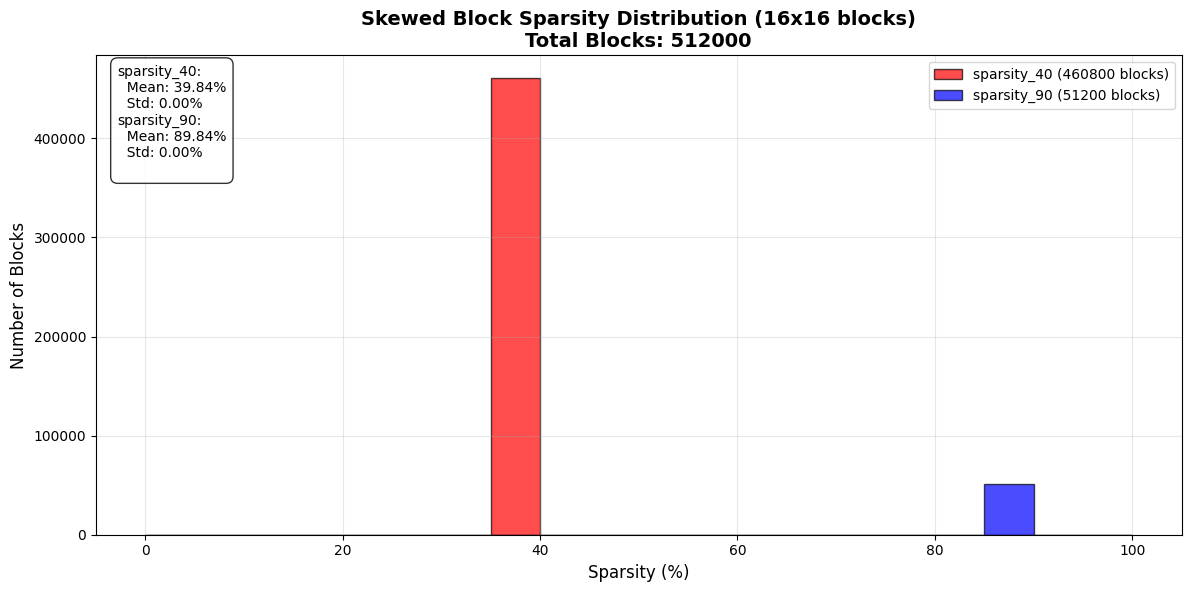

Source code (Python): (Note: this script raises an exception after producing the figure.)
#!/usr/bin/env python3
"""
偏斜稀疏度分布生成器
按16x16块粒度控制稀疏度分布，生成偏斜分布的稀疏矩阵
前90%行使用高稀疏度，后10%行使用低稀疏度（稠密）
"""

import numpy as np
import matplotlib.pyplot as plt
import random
from typing import Dict, Tuple, List
import os
from datetime import datetime

# 设置高质量显示
plt.rcParams['font.sans-serif'] = ['DejaVu Sans']
plt.rcParams['axes.unicode_minus'] = False
plt.rcParams['figure.dpi'] = 300
plt.rcParams['savefig.dpi'] = 300

def generate_skewed_sparse_matrix(M: int, K: int, sparsity_dist: Dict[int, float], 
                                 block_size: int = 16, seed: int = 42) -> Tuple[np.ndarray, List[Dict]]:
    """
    生成偏斜稀疏度分布的矩阵
    前90%行使用高稀疏度，后10%行使用低稀疏度
    
    Args:
        M: 矩阵行数
        K: 矩阵列数  
        sparsity_dist: 稀疏度分布字典 {稀疏度: 比例}，如 {90: 0.9, 10: 0.1}
        block_size: 块大小，默认16
        seed: 随机种子
        
    Returns:
        matrix: 生成的偏斜稀疏矩阵
        block_info: 块信息列表
    """
    random.seed(seed)
    np.random.seed(seed)
    
    # 确保矩阵维度是block_size的倍数
    M_aligned = (M // block_size) * block_size
    K_aligned = (K // block_size) * block_size
    
    print(f"原始矩阵大小: {M}x{K}")
    print(f"对齐后大小: {M_aligned}x{K_aligned}")
    
    # 计算块数量
    num_blocks_M = M_aligned // block_size
    num_blocks_K = K_aligned // block_size
    total_blocks = num_blocks_M * num_blocks_K
    
    print(f"块数量: {num_blocks_M} x {num_blocks_K} = {total_blocks}")
    
    # 验证分布比例总和
    total_ratio = sum(sparsity_dist.values())
    if abs(total_ratio - 1.0) > 1e-6:
        print(f"警告: 分布比例总和为 {total_ratio:.3f}，将自动归一化")
        sparsity_dist = {k: v/total_ratio for k, v in sparsity_dist.items()}
    
    # 按照比例分配稀疏度
    sparsity_configs = []
    for sparsity_value, ratio in sparsity_dist.items():
        sparsity_configs.append((sparsity_value, ratio))

    # 按比例排序（比例从大到小）
    sparsity_configs.sort(key=lambda x: x[1], reverse=True)

    print(f"稀疏度配置: {sparsity_configs}")

    # 计算每个稀疏度对应的行块数量
    sparsity_boundaries = []
    current_boundary = 0

    for sparsity_value, ratio in sparsity_configs:
        num_blocks_for_this_sparsity = int(num_blocks_M * ratio)
        start_block = current_boundary
        end_block = current_boundary + num_blocks_for_this_sparsity

        sparsity_boundaries.append({
            'sparsity': sparsity_value,
            'ratio': ratio,
            'start_block': start_block,
            'end_block': min(end_block, num_blocks_M),  # 确保不超出范围
            'num_blocks': min(end_block, num_blocks_M) - start_block
        })

        current_boundary = end_block

        print(f"稀疏度{sparsity_value}%: 第{start_block}-{min(end_block, num_blocks_M)-1}行块 "
              f"({start_block*block_size}-{min(end_block, num_blocks_M)*block_size-1}行), "
              f"比例{ratio*100:.1f}%")

    # 处理剩余的行块（如果有的话）
    if current_boundary < num_blocks_M:
        # 将剩余的行块分配给最后一个稀疏度
        sparsity_boundaries[-1]['end_block'] = num_blocks_M
        sparsity_boundaries[-1]['num_blocks'] = num_blocks_M - sparsity_boundaries[-1]['start_block']
        print(f"剩余行块分配给稀疏度{sparsity_boundaries[-1]['sparsity']}%")
    
    # 初始化矩阵
    matrix = np.zeros((M_aligned, K_aligned), dtype=np.float16)
    block_info = []
    
    # 为每个块生成数据
    block_idx = 0
    for i in range(num_blocks_M):
        for j in range(num_blocks_K):
            # 块的位置
            start_row = i * block_size
            end_row = start_row + block_size
            start_col = j * block_size
            end_col = start_col + block_size
            
            # 根据行位置确定稀疏度
            target_sparsity = None
            region_name = None

            # 查找当前行块属于哪个稀疏度区域
            for boundary in sparsity_boundaries:
                if boundary['start_block'] <= i < boundary['end_block']:
                    target_sparsity = boundary['sparsity']
                    region_name = f"sparsity_{boundary['sparsity']}"
                    break

            # 如果没有找到匹配的区域，使用默认值
            if target_sparsity is None:
                target_sparsity = sparsity_configs[0][0]  # 使用第一个稀疏度
                region_name = f"default_sparsity_{target_sparsity}"
            
            # 生成块数据
            block = np.random.randn(block_size, block_size).astype(np.float16)
            
            # 应用稀疏度
            total_elements = block_size * block_size
            num_zeros = int(total_elements * target_sparsity / 100)
            
            # 随机选择位置设为0
            flat_indices = np.random.choice(total_elements, num_zeros, replace=False)
            row_indices = flat_indices // block_size
            col_indices = flat_indices % block_size
            block[row_indices, col_indices] = 0
            
            # 将块放入矩阵
            matrix[start_row:end_row, start_col:end_col] = block
            
            # 记录块信息
            nnz = np.count_nonzero(block)
            actual_sparsity = (total_elements - nnz) / total_elements * 100
            
            block_info.append({
                'index': block_idx,
                'position': (i, j),
                'global_position': (start_row, start_col),
                'target_sparsity': target_sparsity,
                'actual_sparsity': actual_sparsity,
                'nnz': nnz,
                'total': total_elements,
                'region': region_name
            })
            
            block_idx += 1
    
    print(f"矩阵生成完成，总非零元素: {np.count_nonzero(matrix)}")
    
    # 统计各个稀疏度区域的信息
    for boundary in sparsity_boundaries:
        region_blocks = [info for info in block_info if info['region'] == f"sparsity_{boundary['sparsity']}"]
        if region_blocks:
            avg_sparsity = np.mean([b['actual_sparsity'] for b in region_blocks])
            print(f"稀疏度{boundary['sparsity']}%区域: {len(region_blocks)}个块, 平均稀疏度: {avg_sparsity:.2f}%")
    
    return matrix, block_info

def plot_sparsity_distribution(block_info: List[Dict], save_path: str = None):
    """
    绘制稀疏度分布直方图，区分不同稀疏度区域
    """
    # 获取所有不同的区域
    regions = list(set([info['region'] for info in block_info]))
    regions.sort()  # 排序以保持一致性

    fig, ax = plt.subplots(1, 1, figsize=(12, 6))

    # 创建直方图
    bins = np.linspace(0, 100, 21)  # 20个区间

    # 为每个区域选择不同的颜色
    colors = ['red', 'blue', 'green', 'orange', 'purple']

    # 绘制每个区域的直方图
    for i, region in enumerate(regions):
        region_sparsities = [info['actual_sparsity'] for info in block_info if info['region'] == region]
        if region_sparsities:
            color = colors[i % len(colors)]
            ax.hist(region_sparsities, bins=bins, alpha=0.7,
                    edgecolor='black', color=color,
                    label=f'{region} ({len(region_sparsities)} blocks)')

    ax.set_xlabel('Sparsity (%)', fontsize=12)
    ax.set_ylabel('Number of Blocks', fontsize=12)
    ax.set_title(f'Skewed Block Sparsity Distribution (16x16 blocks)\n'
                 f'Total Blocks: {len(block_info)}', fontsize=14, fontweight='bold')

    # 添加图例
    ax.legend()

    # 添加统计信息
    stats_text = ""
    for region in regions:
        region_sparsities = [info['actual_sparsity'] for info in block_info if info['region'] == region]
        if region_sparsities:
            stats_text += f'{region}:\n'
            stats_text += f'  Mean: {np.mean(region_sparsities):.2f}%\n'
            stats_text += f'  Std: {np.std(region_sparsities):.2f}%\n'

    ax.text(0.02, 0.98, stats_text, transform=ax.transAxes,
            bbox=dict(boxstyle="round,pad=0.5", facecolor="white", alpha=0.8),
            verticalalignment='top', fontsize=10)

    ax.grid(True, alpha=0.3)
    plt.tight_layout()

    if save_path:
        plt.savefig(save_path, dpi=300, bbox_inches='tight')
        print(f"分布图保存至: {save_path}")

    return fig

def plot_sparse_pattern(matrix: np.ndarray, sample_ratio: float = 0.1,
                       save_path: str = None):
    """
    绘制偏斜稀疏模式图（采样显示）
    """
    M, K = matrix.shape

    # 采样显示（避免图像过大）
    if sample_ratio < 1.0:
        sample_M = int(M * sample_ratio)
        sample_K = int(K * sample_ratio)

        # 采样区域包含分界线，显示偏斜效果
        boundary_row = int(M * 0.9)
        start_m = max(0, boundary_row - sample_M // 2)
        start_m = min(start_m, M - sample_M)
        start_k = np.random.randint(0, K - sample_K + 1)

        sample_matrix = matrix[start_m:start_m+sample_M, start_k:start_k+sample_K]
        title_suffix = f" (Sampled around boundary: {sample_M}x{sample_K})"
    else:
        sample_matrix = matrix
        title_suffix = f" (Full Matrix: {M}x{K})"

    # 创建二值化模式图
    binary_pattern = (sample_matrix != 0).astype(float)

    fig, ax = plt.subplots(1, 1, figsize=(12, 8))

    # 绘制热力图
    im = ax.imshow(binary_pattern, cmap='Blues', aspect='auto',
                   interpolation='nearest', vmin=0, vmax=1)

    ax.set_title(f'Skewed Sparse Matrix Pattern{title_suffix}',
                fontsize=14, fontweight='bold')
    ax.set_xlabel('Input Dimension', fontsize=12)
    ax.set_ylabel('Output Dimension', fontsize=12)

    # 添加分界线标记（如果显示了分界线区域）
    if sample_ratio < 1.0:
        boundary_in_sample = int(sample_matrix.shape[0] * 0.5)  # 大概在中间
        ax.axhline(y=boundary_in_sample, color='red', linestyle='--', linewidth=2,
                  label='High/Low Sparse Boundary')
        ax.legend()

    # 添加颜色条
    cbar = plt.colorbar(im, ax=ax, shrink=0.8)
    cbar.set_label('Non-zero Elements', fontsize=10)
    cbar.set_ticks([0, 1])
    cbar.set_ticklabels(['Zero', 'Non-zero'])

    # 计算并显示稀疏度
    total_elements = sample_matrix.size
    nnz = np.count_nonzero(sample_matrix)
    sparsity = (total_elements - nnz) / total_elements * 100

    ax.text(0.02, 0.98, f'Sparsity: {sparsity:.2f}%\nNNZ: {nnz}\nTotal: {total_elements}',
            transform=ax.transAxes,
            bbox=dict(boxstyle="round,pad=0.5", facecolor="white", alpha=0.8),
            verticalalignment='top', fontsize=10)

    plt.tight_layout()

    if save_path:
        plt.savefig(save_path, dpi=300, bbox_inches='tight')
        print(f"模式图保存至: {save_path}")

    return fig

def save_matrix(matrix: np.ndarray, filename_base: str):
    """
    保存矩阵为多种格式
    """
    # 保存为numpy格式
    npy_path = f"{filename_base}.npy"
    np.save(npy_path, matrix)
    print(f"矩阵保存至: {npy_path}")

    # 保存为二进制格式（SpInfer兼容）
    bin_path = f"{filename_base}.bin"
    matrix.astype(np.float16).tofile(bin_path)
    print(f"二进制格式保存至: {bin_path}")

    return npy_path, bin_path

# 使用示例
if __name__ == "__main__":
    # 创建时间戳文件夹
    timestamp = datetime.now().strftime("%Y%m%d_%H%M%S")
    output_dir = f"Input_date/skew_sparse_data_{timestamp}"
    os.makedirs(output_dir, exist_ok=True)
    print(f"输出目录: {output_dir}")

    # 定义稀疏度分布
    sparsity_distribution = {
        40: 0.9,  
        90: 0.1, 
    }

    # 生成偏斜矩阵
    matrix, block_info = generate_skewed_sparse_matrix(
        M=16000, K=8192,
        sparsity_dist=sparsity_distribution,
        seed=42
    )

    # 可视化
    plot_sparsity_distribution(block_info, f"{output_dir}/skew_sparsity_distribution.pdf")
    plot_sparse_pattern(matrix, sample_ratio=1, save_path=f"{output_dir}/skew_sparse_pattern.pdf")

    # 保存矩阵
    save_matrix(matrix, f"{output_dir}/skew_sparse_matrix")

    # 创建latest符号链接，方便C++代码调用
    latest_link = "Input_date/skew_sparse_data_latest"
    if os.path.exists(latest_link):
        os.remove(latest_link)
    os.symlink(os.path.basename(output_dir), latest_link)

    print(f"\n偏斜矩阵生成完成！文件保存在: {output_dir}")
    print(f"latest链接: {latest_link} -> {output_dir}")

    # 输出统计信息
    regions = list(set([info['region'] for info in block_info]))
    regions.sort()

    print(f"\n=== 统计信息 ===")
    print(f"总块数: {len(block_info)}")

    for region in regions:
        region_blocks = [info for info in block_info if info['region'] == region]
        if region_blocks:
            percentage = len(region_blocks) / len(block_info) * 100
            avg_sparsity = np.mean([b['actual_sparsity'] for b in region_blocks])
            print(f"{region}: {len(region_blocks)}个块 ({percentage:.1f}%), 平均稀疏度: {avg_sparsity:.2f}%")

    plt.show()
